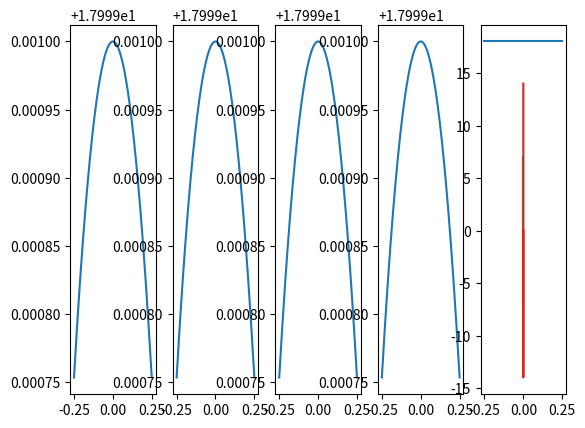

Recreate this plot in Python.
from pylab import *
import matplotlib.pyplot as plt
lam=1E-6;
a=9.;
c=3E8;
w=2.*pi/lam;
k=w/c;
za=-1./4;
zb=1./4;
z=linspace(za,zb,1000);
t=[0,5./6,5./3,2.5,10./3];
for i in range(0,5):
	plt.subplot(1,5,i+1)
	plt.plot(z,2.*a*cos(w*t[i]*10**(-12))*cos(k*z))
show()

va=1E12
vb=1.05E12
t=linspace(0,.5/(vb-va),1000)
ua=7*cos(2.*pi*va*t)
ub=7*cos(2.*pi*vb*t)

plot(t,ua)
plot(t,ub)
show()

t=linspace(0,3*.5/(vb-va),3*1000)
ua=7*cos(2.*pi*va*t)
ub=7*cos(2.*pi*vb*t)
u = [ua[i]+ub[i] for i in range(len(ua))]
plot(t,u)
show()